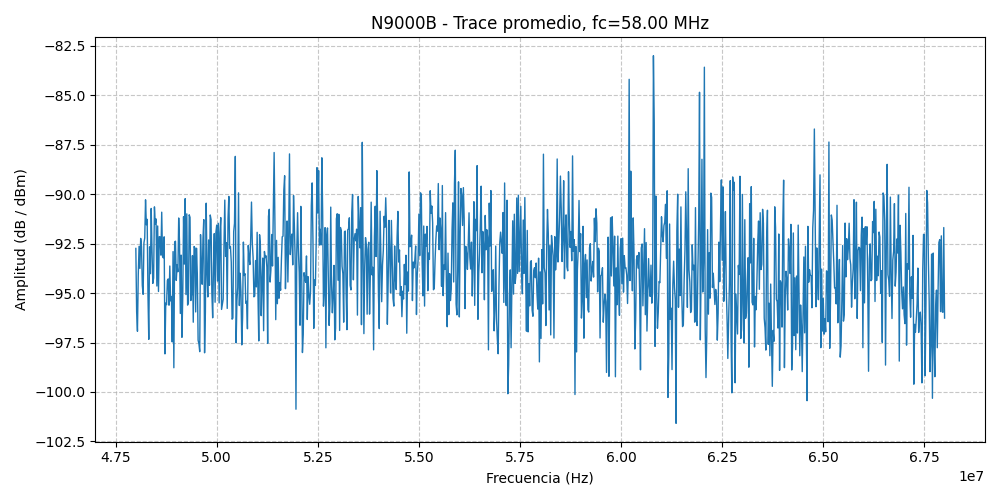

The table this chart was drawn from, first rows:
Freq_Hz, Amplitude_dB
4.800000000000000000e+07, -9.274583893000074397e+01
4.802000000000000000e+07, -9.595396576000101163e+01
4.804000000000000000e+07, -9.693258972000087681e+01
4.806000000000000000e+07, -9.406329192999933753e+01
4.808000000000000000e+07, -9.263828277999951410e+01
4.810000000000000000e+07, -9.375609435999902530e+01
4.812000000000000000e+07, -9.223835754000110398e+01
4.814000000000000000e+07, -9.265101624000074310e+01
4.816000000000000000e+07, -9.462027435000095466e+01
4.818000000000000000e+07, -9.506499328999971965e+01
4.820000000000000000e+07, -9.246869201999908228e+01
4.822000000000000000e+07, -9.221459198000023605e+01
4.824000000000000000e+07, -9.028850707999923486e+01
4.826000000000000000e+07, -9.155011291999899470e+01
4.828000000000000000e+07, -9.127297363000042196e+01
4.830000000000000000e+07, -9.509525603999895793e+01
4.832000000000000000e+07, -9.734001312000086159e+01
4.834000000000000000e+07, -9.266529999000084672e+01
4.836000000000000000e+07, -9.402194061000041359e+01
4.838000000000000000e+07, -9.072451477000078057e+01
4.840000000000000000e+07, -9.287519988999945042e+01
4.842000000000000000e+07, -9.451098174999980017e+01
4.844000000000000000e+07, -9.424152373999885413e+01
4.846000000000000000e+07, -9.064498900999961961e+01
4.848000000000000000e+07, -9.151591339000088965e+01
4.850000000000000000e+07, -9.125278930999975557e+01
4.852000000000000000e+07, -9.464464417000067442e+01
4.854000000000000000e+07, -9.161100463999950705e+01
4.856000000000000000e+07, -9.492030640000064068e+01
4.858000000000000000e+07, -9.215256805000002771e+01
4.860000000000000000e+07, -9.216782073999895886e+01
4.862000000000000000e+07, -9.308424072000089211e+01
4.864000000000000000e+07, -9.091299437999988697e+01
4.866000000000000000e+07, -9.314123688000059076e+01
4.868000000000000000e+07, -9.322118834999916714e+01
4.870000000000000000e+07, -9.215864257999980680e+01
4.872000000000000000e+07, -9.807489014000019267e+01
4.874000000000000000e+07, -9.550623474000104807e+01
4.876000000000000000e+07, -9.558580017000100781e+01
4.878000000000000000e+07, -9.436410521999893319e+01
4.880000000000000000e+07, -9.428585814999927095e+01
4.882000000000000000e+07, -9.561389313000060497e+01
4.884000000000000000e+07, -9.363405150999997772e+01
4.886000000000000000e+07, -9.539692993000049626e+01
4.888000000000000000e+07, -9.517315978999978654e+01
4.890000000000000000e+07, -9.747282409999948527e+01
4.892000000000000000e+07, -9.290562134000100514e+01
4.894000000000000000e+07, -9.877521515000067609e+01
4.896000000000000000e+07, -9.242237700999980632e+01
4.898000000000000000e+07, -9.238080138999990254e+01
4.900000000000000000e+07, -9.436196136000023671e+01
4.902000000000000000e+07, -9.357779388000007259e+01
4.904000000000000000e+07, -9.392440948000087531e+01
4.906000000000000000e+07, -9.120677643000074397e+01
4.908000000000000000e+07, -9.242595520000027420e+01
4.910000000000000000e+07, -9.603340911999900698e+01
4.912000000000000000e+07, -9.308309326000015460e+01
4.914000000000000000e+07, -9.723789214999909802e+01
4.916000000000000000e+07, -9.520064850000009926e+01
4.918000000000000000e+07, -9.114277954000081650e+01
... 941 more rows
